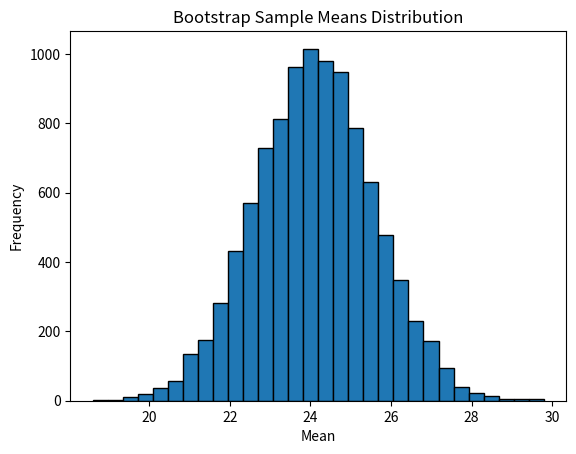

Reproduce this figure in Python.
import random
import numpy as np
import matplotlib.pyplot as plt

class BootstrapEstimator:
    def __init__(self, population_size=1000, sample_size=100, num_samples=10000):
        self.population_size = population_size
        self.sample_size = sample_size
        self.num_samples = num_samples
        self.population_data = self.generate_population()
        self.sample_data = self.take_sample()
        self.bootstrap_means = self.bootstrap_sampling()

    def generate_population(self):
        """Generate a population of random data."""
        random.seed(7)
        return [50 * random.random() for _ in range(self.population_size)]

    def take_sample(self):
        """Take a simple random sample from the population."""
        return random.choices(self.population_data, k=self.sample_size)

    def bootstrap_sampling(self):
        """Perform bootstrap sampling and calculate the means."""
        means = []
        for _ in range(self.num_samples):
            sample = random.choices(self.population_data, k=self.sample_size)
            means.append(np.mean(sample))
        return means

    def plot_bootstrap_distribution(self):
        """Plot the distribution of bootstrap sample means."""
        plt.hist(self.bootstrap_means, bins=30, edgecolor='black')
        plt.title('Bootstrap Sample Means Distribution')
        plt.xlabel('Mean')
        plt.ylabel('Frequency')
        plt.show()

    def display_results(self):
        """Print the results of the means."""
        mean_bootstrap = np.mean(self.bootstrap_means)
        mean_population = np.mean(self.population_data)
        mean_sample = np.mean(self.sample_data)

        print("The mean of the Bootstrap estimator is ", mean_bootstrap)
        print("The mean of the population is ", mean_population)
        print("The mean of the simple random sample is ", mean_sample)


if __name__ == "__main__":
    estimator = BootstrapEstimator()
    estimator.plot_bootstrap_distribution()
    estimator.display_results()
